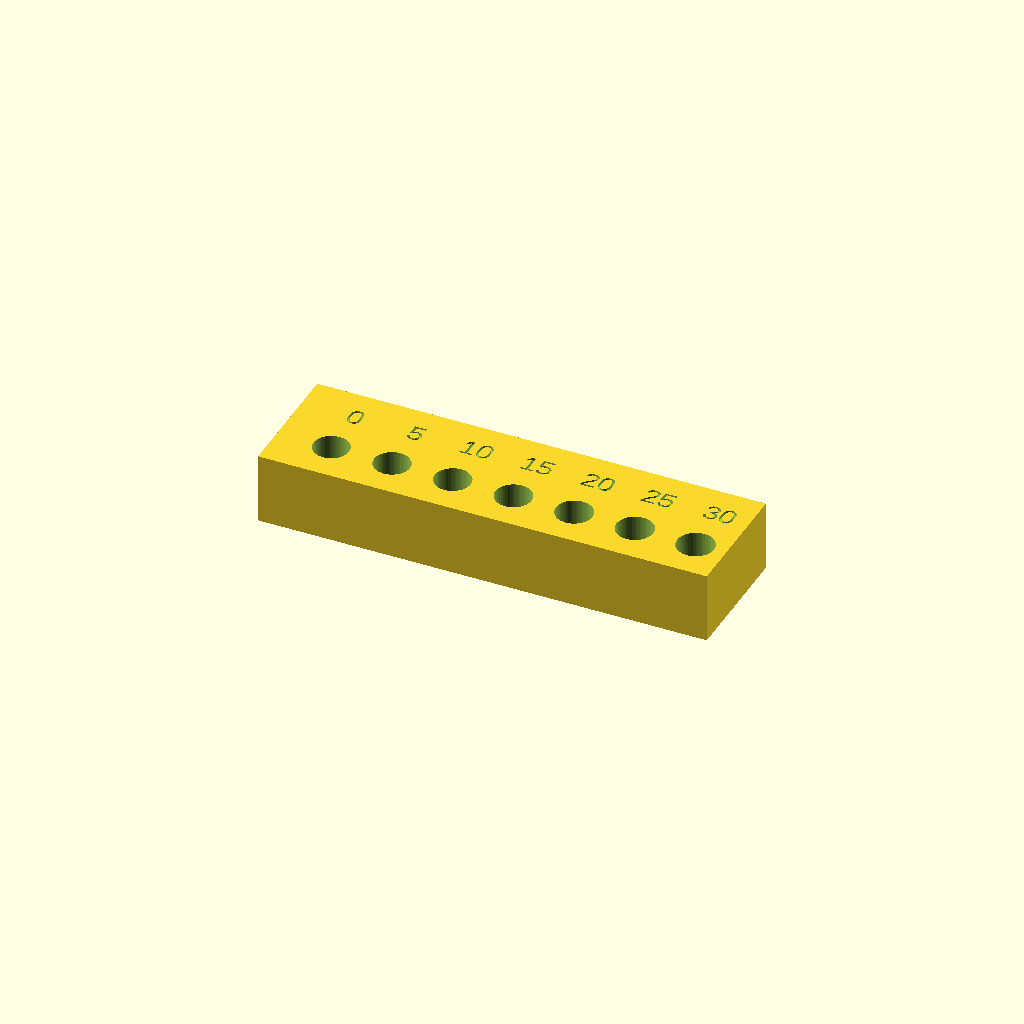
Cell 1: the model at its default parameters.
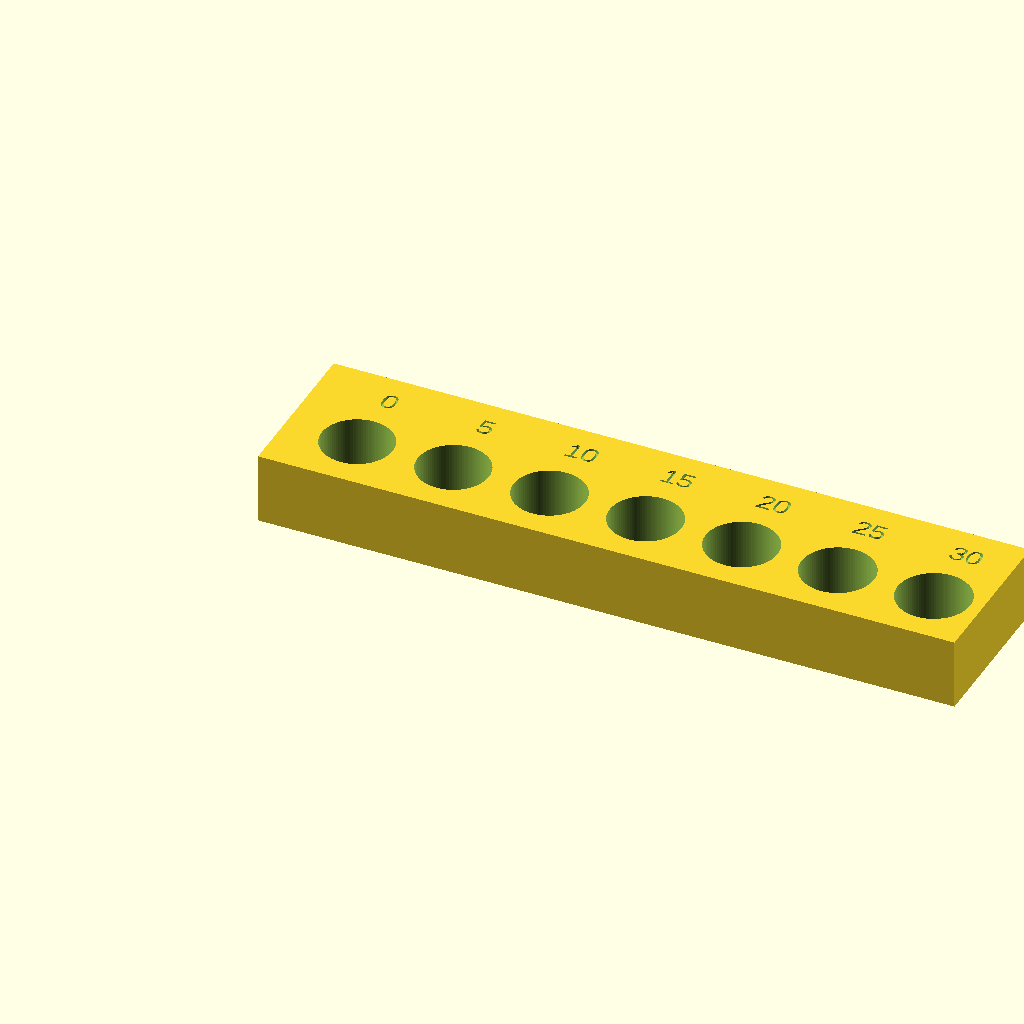
Cell 2 — bit_d set to 12, the other parameters unchanged.
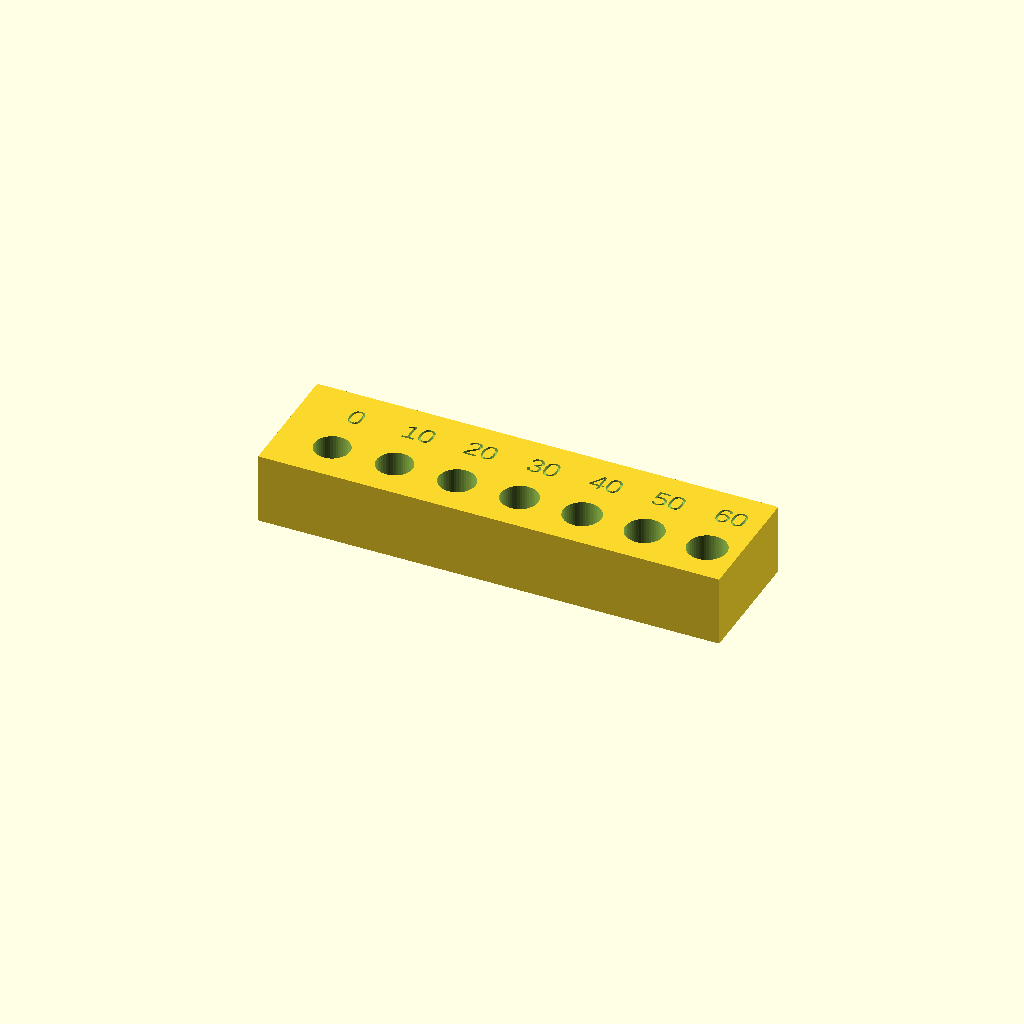
Cell 3: the same model with clearance_step = 0.1.
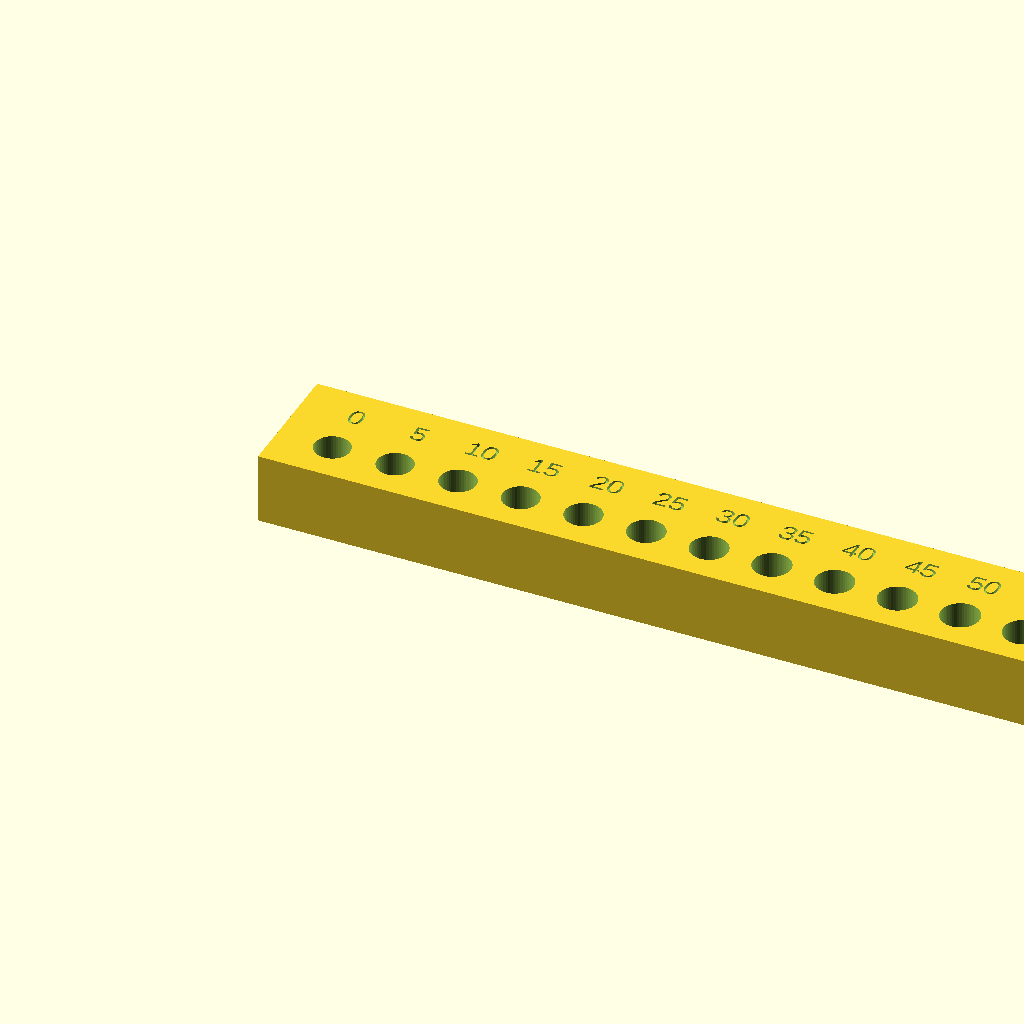
Cell 4 — steps set to 14, the other parameters unchanged.
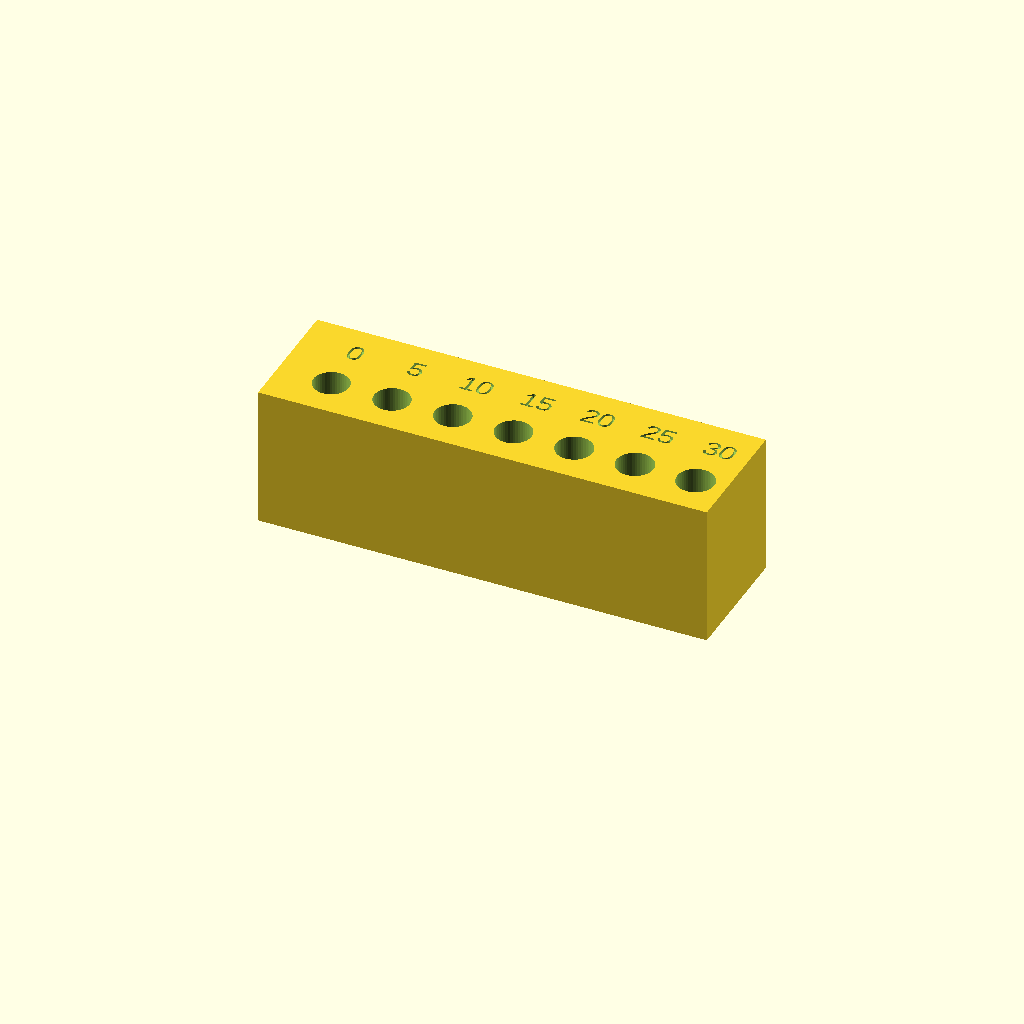
Cell 5: the same model with bar_t = 24.
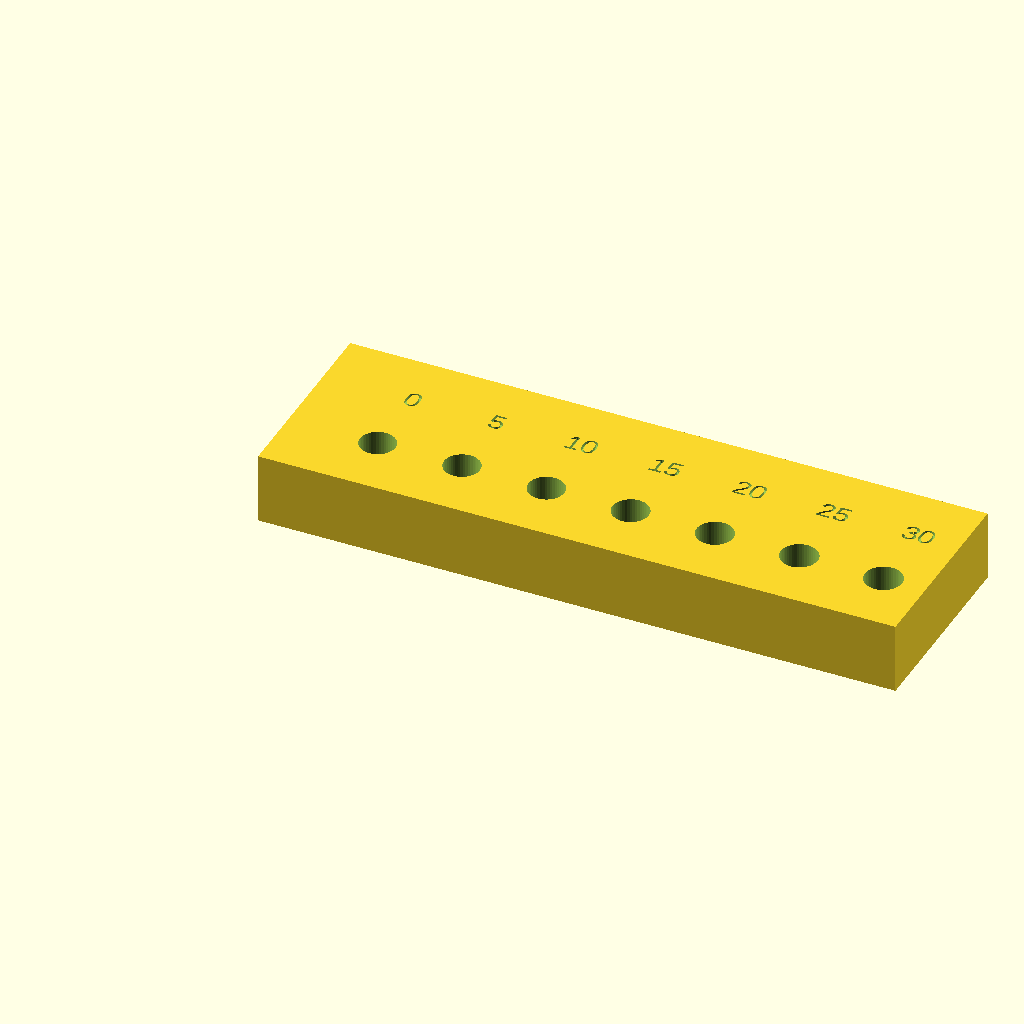
Cell 6 — bar_wall set to 8, the other parameters unchanged.
All cells are drawn from one camera (rotation 55°, 0°, 25°, orthographic, colour scheme Cornfield), so only the parameter changes between them.
Source of the model, cad/calibration/drill_guide_gauge.scad:
// Drill guide gauge: one bar of guide bores for one bit, each bore a
// step looser than the last. Print it flat, try the bit in each bore
// and set drill_clearance in design_params.scad to the tightest bore
// the bit turns in freely without wobble. Labels are the clearance in
// hundredths of a millimetre.

include <../design_params.scad>

/* [Bit] */
// diameter of the bit being gauged
bit_d = 6;

/* [Steps] */
// clearance of the first bore
clearance_min = 0.0;
// clearance added per bore
clearance_step = 0.05;
// number of bores
steps = 7;

/* [Bar] */
// bar thickness, same as a real guide so the bit sees the same bore length
bar_t = 12;
// plastic between neighbouring bores and around the row
bar_wall = 4;
// label depth cut into the top face
label_depth = 0.6;
// label text size
label_size = 3.5;

module drill_guide_gauge(bit_d = bit_d, clearance_min = clearance_min,
                         clearance_step = clearance_step, steps = steps,
                         bar_t = bar_t, bar_wall = bar_wall,
                         label_depth = label_depth, label_size = label_size) {
    pitch = bit_d + clearance_min + clearance_step * (steps - 1) + bar_wall;
    len = steps * pitch + bar_wall;
    w = bit_d + 2 * bar_wall + label_size + bar_wall;
    difference() {
        cube([len, w, bar_t]);
        for (i = [0 : steps - 1]) {
            c = clearance_min + i * clearance_step;
            x = bar_wall + pitch * (i + 0.5);
            translate([x, bar_wall + bit_d / 2, -eps])
                cylinder(d = bit_d + c, h = bar_t + 2 * eps);
            translate([x, w - bar_wall - label_size / 2, bar_t - label_depth])
                linear_extrude(label_depth + eps)
                    text(str(round(c * 100)), size = label_size,
                         halign = "center", valign = "center");
        }
    }
}

drill_guide_gauge();
Customizer parameters (derived from the source; name, type, default, range or options):
bit_d: number, default 6
clearance_min: number, default 0
clearance_step: number, default 0.05
steps: number, default 7
bar_t: number, default 12
bar_wall: number, default 4
label_depth: number, default 0.6
label_size: number, default 3.5
